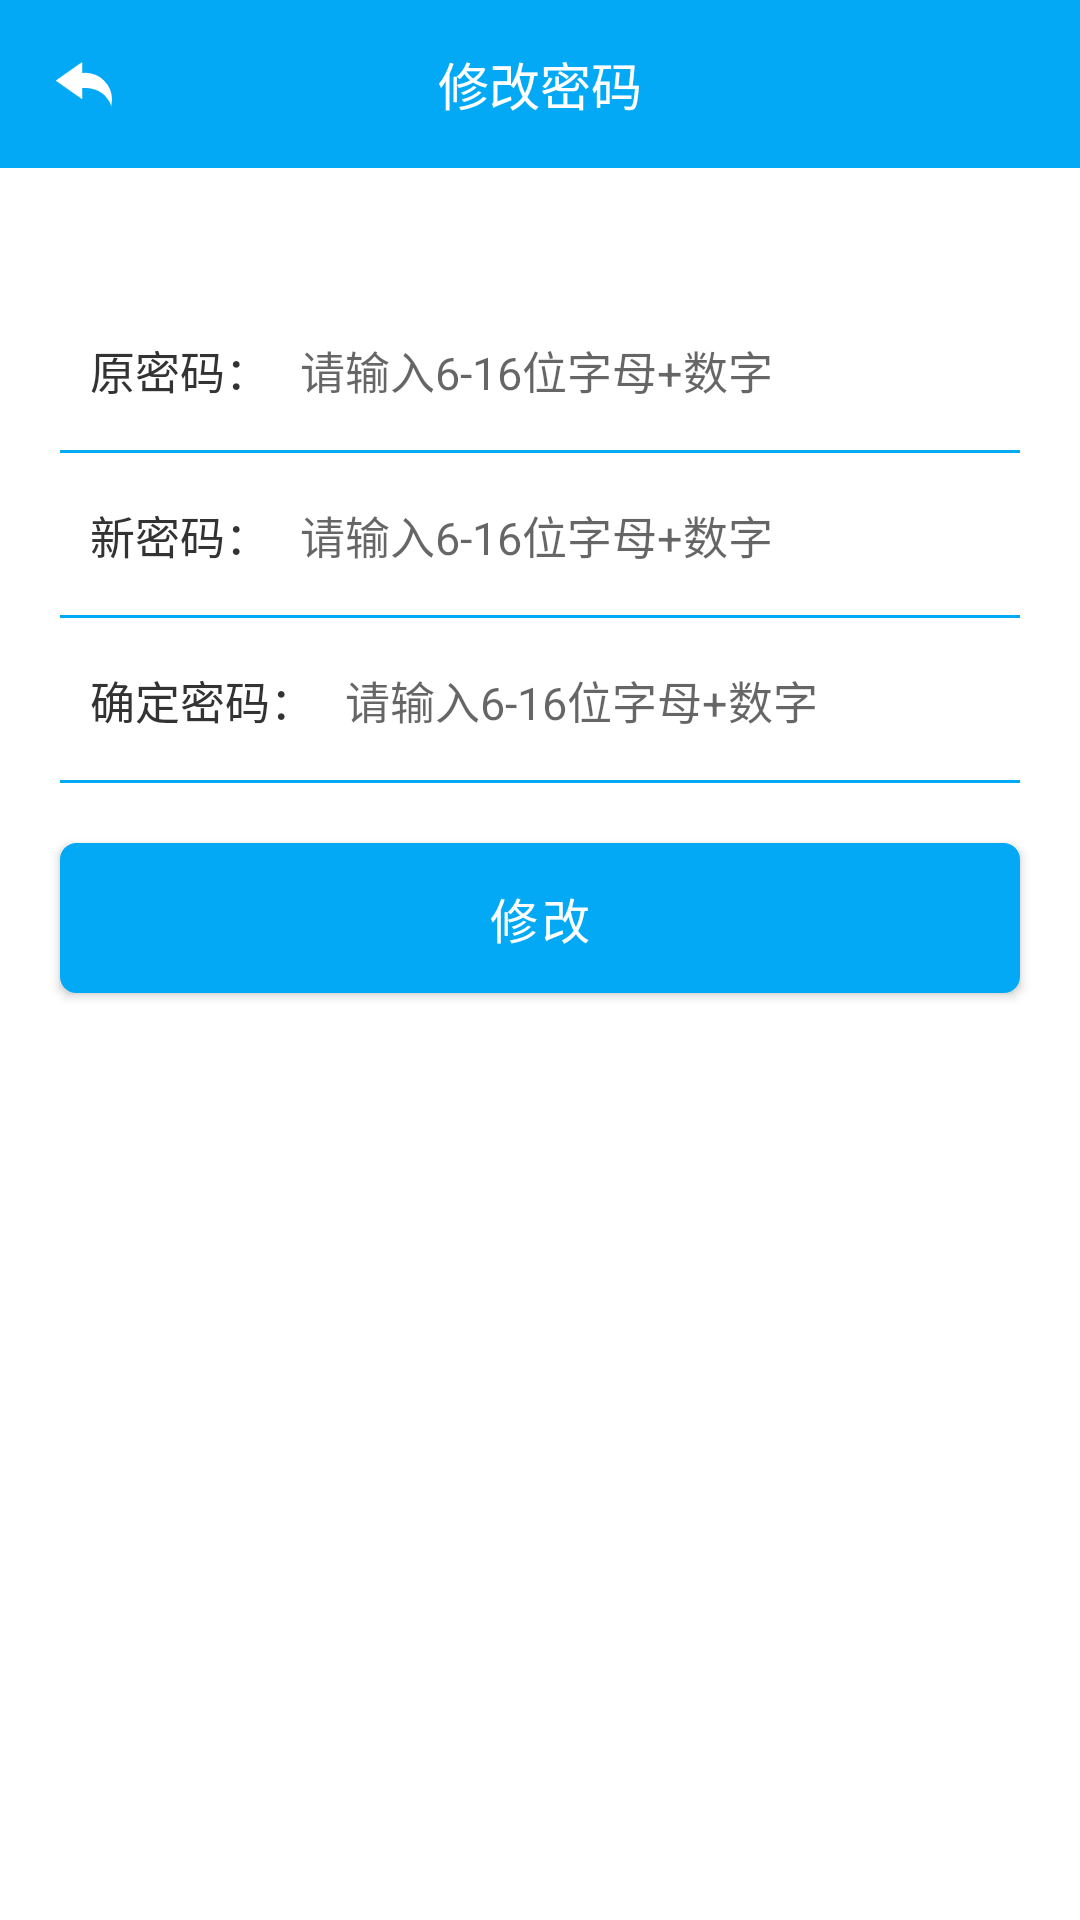

This screen was rendered from an Android layout file. Write that file and the resources it references.
<!-- AndroidManifest.xml: application theme Theme.AndroidSpringBoothomestay -->
<!-- res/layout/activity_user_update_pwd.xml -->
<?xml version="1.0" encoding="utf-8"?>
<androidx.appcompat.widget.LinearLayoutCompat xmlns:android="http://schemas.android.com/apk/res/android"
    xmlns:app="http://schemas.android.com/apk/res-auto"
    xmlns:tools="http://schemas.android.com/tools"
    android:layout_width="match_parent"
    android:layout_height="match_parent"
    android:orientation="vertical"
    tools:context=".activity.UserUpdatePwdActivity">


    <androidx.appcompat.widget.Toolbar
        android:id="@+id/toolbar"
        android:layout_width="match_parent"
        android:layout_height="wrap_content"
        android:background="@color/teal_700"
        app:navigationIcon="@mipmap/back">

        <TextView
            android:layout_width="wrap_content"
            android:layout_height="wrap_content"
            android:layout_gravity="center"
            android:text="修改密码"
            android:textColor="@color/white"
            android:textSize="17sp" />


    </androidx.appcompat.widget.Toolbar>


    <androidx.appcompat.widget.LinearLayoutCompat
        android:layout_width="320dp"
        android:layout_height="55dp"
        android:layout_gravity="center_horizontal"
        android:layout_marginTop="40dp"
        android:background="@drawable/et_bg"
        android:paddingLeft="10dp"
        android:paddingRight="10dp">

        <TextView
            android:layout_width="wrap_content"
            android:layout_height="match_parent"
            android:gravity="center"
            android:text="原密码："
            android:textColor="#333"
            android:textSize="15sp" />

        <EditText
            android:id="@+id/password"
            android:layout_width="match_parent"
            android:layout_height="match_parent"
            android:background="@null"
            android:digits="qwertyuiopasdfghjklzxcvbnm1234567890"
            android:gravity="center_vertical"
            android:hint="请输入6-16位字母+数字"
            android:inputType="textPassword"
            android:paddingLeft="10dp"
            android:textColor="#333"
            android:textSize="15sp" />
    </androidx.appcompat.widget.LinearLayoutCompat>


    <androidx.appcompat.widget.LinearLayoutCompat
        android:layout_width="320dp"
        android:layout_height="55dp"
        android:layout_gravity="center_horizontal"
        android:background="@drawable/et_bg"
        android:paddingLeft="10dp"
        android:paddingRight="10dp">

        <TextView
            android:layout_width="wrap_content"
            android:layout_height="match_parent"
            android:gravity="center"
            android:text="新密码："
            android:textColor="#333"
            android:textSize="15sp" />

        <EditText
            android:id="@+id/newpwd"
            android:layout_width="match_parent"
            android:layout_height="match_parent"
            android:background="@null"
            android:digits="qwertyuiopasdfghjklzxcvbnm1234567890"
            android:gravity="center_vertical"
            android:hint="请输入6-16位字母+数字"
            android:inputType="textPassword"
            android:paddingLeft="10dp"
            android:textColor="#333"
            android:textSize="15sp" />
    </androidx.appcompat.widget.LinearLayoutCompat>


    <androidx.appcompat.widget.LinearLayoutCompat
        android:layout_width="320dp"
        android:layout_height="55dp"
        android:layout_gravity="center_horizontal"
        android:background="@drawable/et_bg"
        android:paddingLeft="10dp"
        android:paddingRight="10dp">

        <TextView
            android:layout_width="wrap_content"
            android:layout_height="match_parent"
            android:gravity="center"
            android:text="确定密码："
            android:textColor="#333"
            android:textSize="15sp" />

        <EditText
            android:id="@+id/newpwd1"
            android:layout_width="match_parent"
            android:layout_height="match_parent"
            android:background="@null"
            android:digits="qwertyuiopasdfghjklzxcvbnm1234567890"
            android:gravity="center_vertical"
            android:hint="请输入6-16位字母+数字"
            android:inputType="textPassword"
            android:paddingLeft="10dp"
            android:textColor="#333"
            android:textSize="15sp" />
    </androidx.appcompat.widget.LinearLayoutCompat>


    <Button
        android:id="@+id/update"
        android:layout_width="320dp"
        android:layout_height="50dp"
        android:layout_gravity="center_horizontal"
        android:layout_marginTop="20dp"
        android:background="@drawable/btn_bg"
        android:onClick="register"
        android:text="修改"
        android:textColor="#fff"
        android:textSize="16sp"
        tools:ignore="OnClick" />


</androidx.appcompat.widget.LinearLayoutCompat>
<!-- resources referenced by this layout -->
<resources>
  <color name="teal_700">#FF03A9F4</color>
  <color name="white">#FFFFFFFF</color>
  <!-- drawable btn_bg (drawable) -->
  <?xml version="1.0" encoding="utf-8"?>
  <shape xmlns:android="http://schemas.android.com/apk/res/android">
  
  
      <corners android:radius="5dp" />
  
      <solid android:color="@color/purple_700" />
  
      <stroke android:color="@color/purple_700" android:width="1dp"/>
  </shape>
  <!-- drawable et_bg (drawable) -->
  <?xml version="1.0" encoding="utf-8"?>
  <layer-list xmlns:android="http://schemas.android.com/apk/res/android">
  
  
      
      <item
          android:gravity="bottom">
          <shape>
              <solid android:color="@color/purple_700" />
          </shape>
      </item>
      
      <item android:bottom="1dp">
          <shape>
              <solid android:color="@color/white" />
          </shape>
      </item>
  
  </layer-list>
  <!-- mipmap back: png bitmap (mipmap-xxhdpi, 1096 bytes) -->
  <style name="Theme.AndroidSpringBoothomestay" parent="Theme.MaterialComponents.Light.NoActionBar">
          
          <item name="colorPrimary">@color/purple_500</item>
          <item name="colorPrimaryVariant">@color/purple_700</item>
          <item name="colorOnPrimary">@color/white</item>
          
          <item name="colorSecondary">@color/teal_200</item>
          <item name="colorSecondaryVariant">@color/teal_700</item>
          <item name="colorOnSecondary">@color/black</item>
          
          <item name="android:statusBarColor" tools:targetApi="l">?attr/colorPrimaryVariant</item>
          
      </style>
  <color name="purple_700">#FF03A9F4</color>
  <color name="purple_500">#FF03A9F4</color>
  <color name="teal_200">#FF03A9F4</color>
  <color name="black">#FF000000</color>
</resources>
